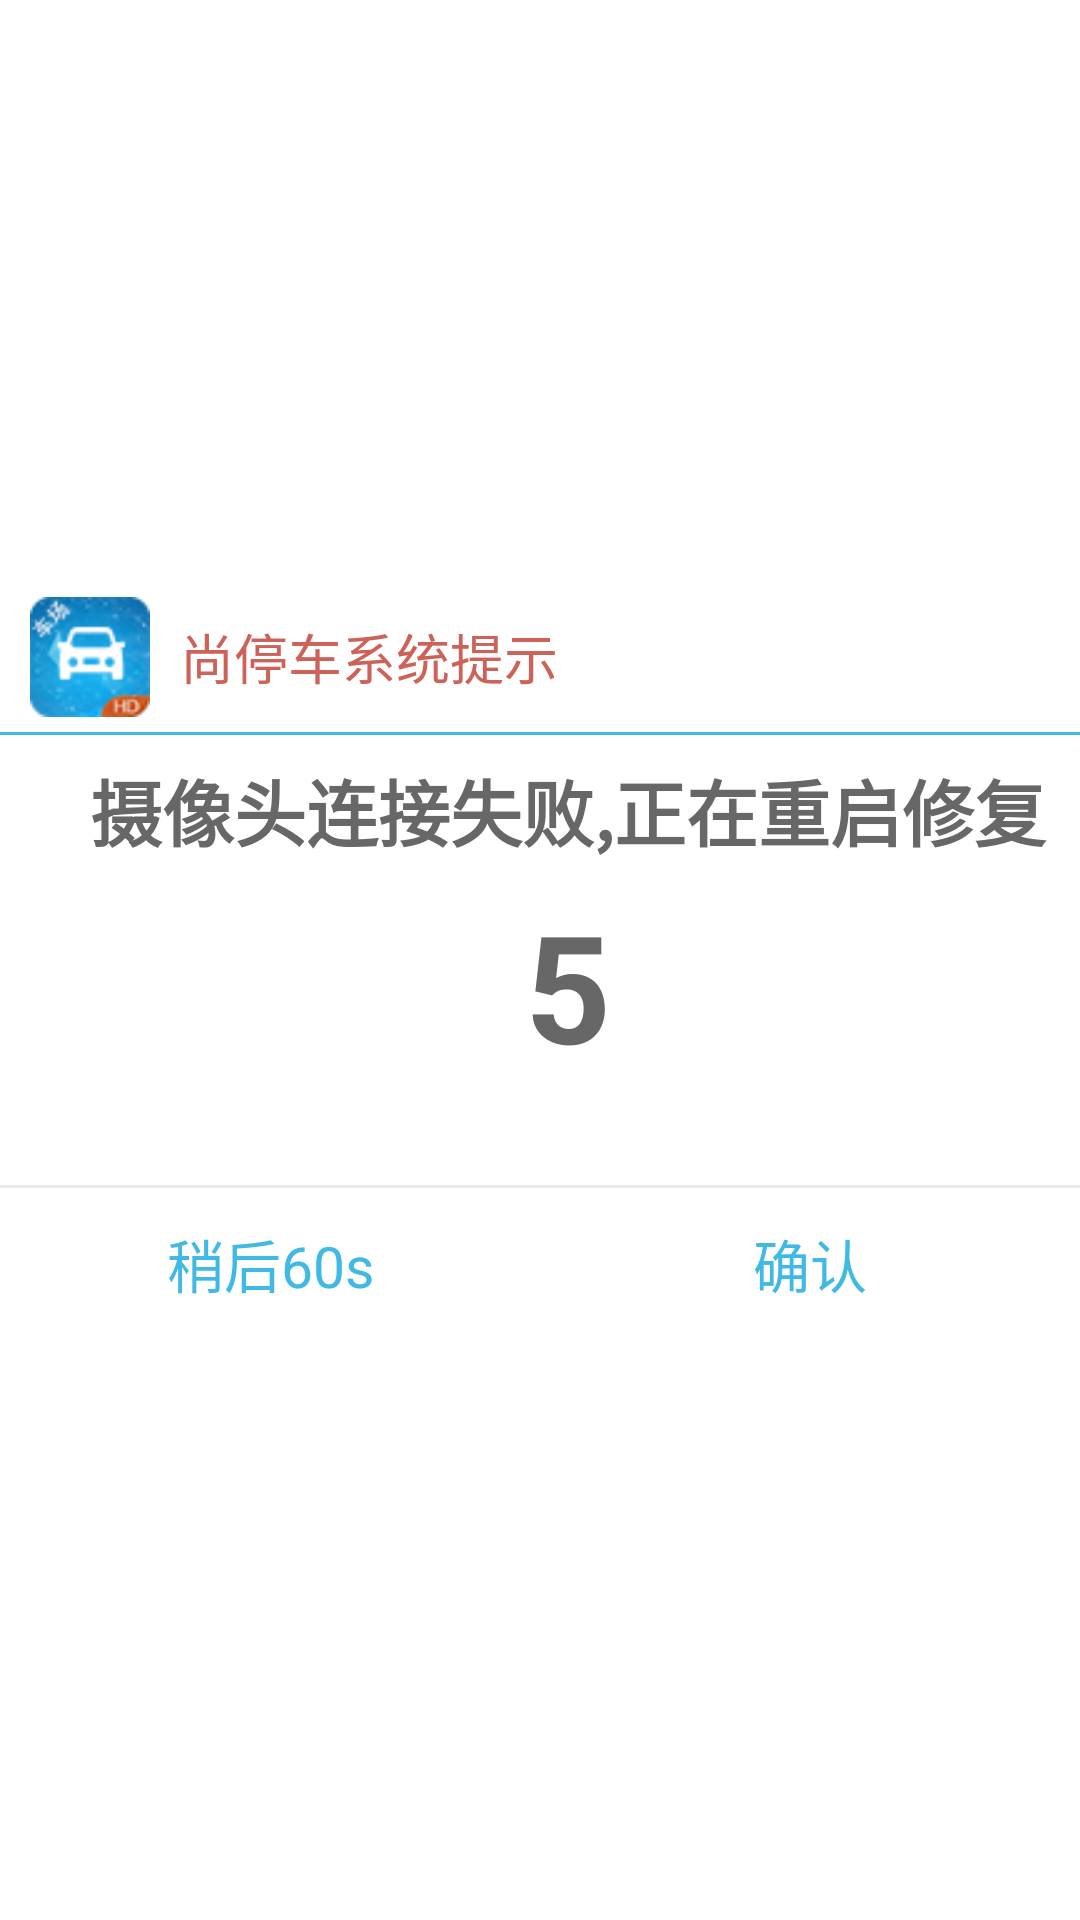

Layout XML and referenced resources for this Android screen:
<!-- AndroidManifest.xml: application theme AppTheme -->
<!-- res/layout/dialog_restart.xml -->
<?xml version="1.0" encoding="utf-8"?>
<LinearLayout xmlns:android="http://schemas.android.com/apk/res/android"
    android:layout_width="match_parent"
    android:layout_height="match_parent"
    android:gravity="center"
    android:orientation="vertical" >

    <LinearLayout
        android:layout_width="match_parent"
        android:layout_height="50dp"
        android:gravity="center|left"
        android:orientation="horizontal" >

        <TextView
            android:layout_width="40dp"
            android:layout_height="40dp"
            android:layout_margin="10dp"
            android:background="@drawable/app_icon_32" />

        <TextView
            android:layout_width="wrap_content"
            android:layout_height="50dp"
            android:gravity="center"
            android:text="@string/tcb_hint"
            android:textColor="#CD6258"
            android:textSize="18sp" />

        <LinearLayout
            android:layout_width="match_parent"
            android:layout_height="50dp"
            android:gravity="center|right"
            android:orientation="horizontal" >
        </LinearLayout>
    </LinearLayout>

    <View
        android:layout_width="match_parent"
        android:layout_height="1dp"
        android:background="#40BAE5" >
    </View>

    <TextView
        android:id="@+id/tv_camera_error_hint"
        android:layout_width="match_parent"
        android:layout_height="50dp"
        android:gravity="center"
        android:paddingLeft="20dp"
        android:paddingRight="1dp"
        android:text="@string/camera_error_hint"
        android:textColor="#676767"
        android:textSize="24sp"
        android:textStyle="bold" />

    <TextView
        android:id="@+id/tv_timing"
        android:layout_width="match_parent"
        android:layout_height="60dp"
        android:gravity="center"
        android:paddingLeft="20dp" android:paddingRight="1dp"
        android:text="@string/timing"
        android:textColor="#676767"
        android:textSize="50sp"
        android:textStyle="bold" />

    <TextView
        android:layout_width="match_parent"
        android:layout_height="40dp"
        android:gravity="center|left"
        android:paddingLeft="20dp" android:paddingRight="1dp"
        android:text=""
        android:textColor="#40BAE5"
        android:textSize="16sp"
        android:visibility="invisible" />

    <View
        android:layout_width="match_parent"
        android:layout_height="1dp"
        android:background="#EAEAEA" >
    </View>

    <LinearLayout
        android:layout_width="match_parent"
        android:layout_height="50dp"
        android:gravity="center"
        android:orientation="horizontal" >

        <Button
            android:id="@+id/bt_after"
            style="?android:attr/borderlessButtonStyle"
            android:layout_width="0dip"
            android:layout_height="50dp"
            android:layout_weight="1"
            android:background="@color/white"
            android:text="@string/after"
            android:textColor="#40BAE5"
            android:textSize="19sp" />

        <Button
            android:id="@+id/bt_ok"
            style="?android:attr/borderlessButtonStyle"
            android:layout_width="0dip"
            android:layout_height="50dp"
            android:layout_weight="1"
            android:background="@color/white"
            android:text="@string/yes"
            android:textColor="#40BAE5"
            android:textSize="19sp" />
    </LinearLayout>

</LinearLayout>
<!-- resources referenced by this layout -->
<resources>
  <color name="white">#ffffff</color>
  <!-- drawable app_icon_32: png bitmap (drawable-mdpi, 20764 bytes) -->
  <string name="after">稍后60s</string>
  <string name="camera_error_hint">摄像头连接失败,正在重启修复</string>
  <string name="tcb_hint">尚停车系统提示</string>
  <string name="timing">5</string>
  <string name="yes">确认</string>
  <style name="AppTheme" parent="AppBaseTheme">
          
  
      </style>
  <style name="AppBaseTheme" parent="@android:style/Theme.Light.NoTitleBar">
  
  
      </style>
</resources>
